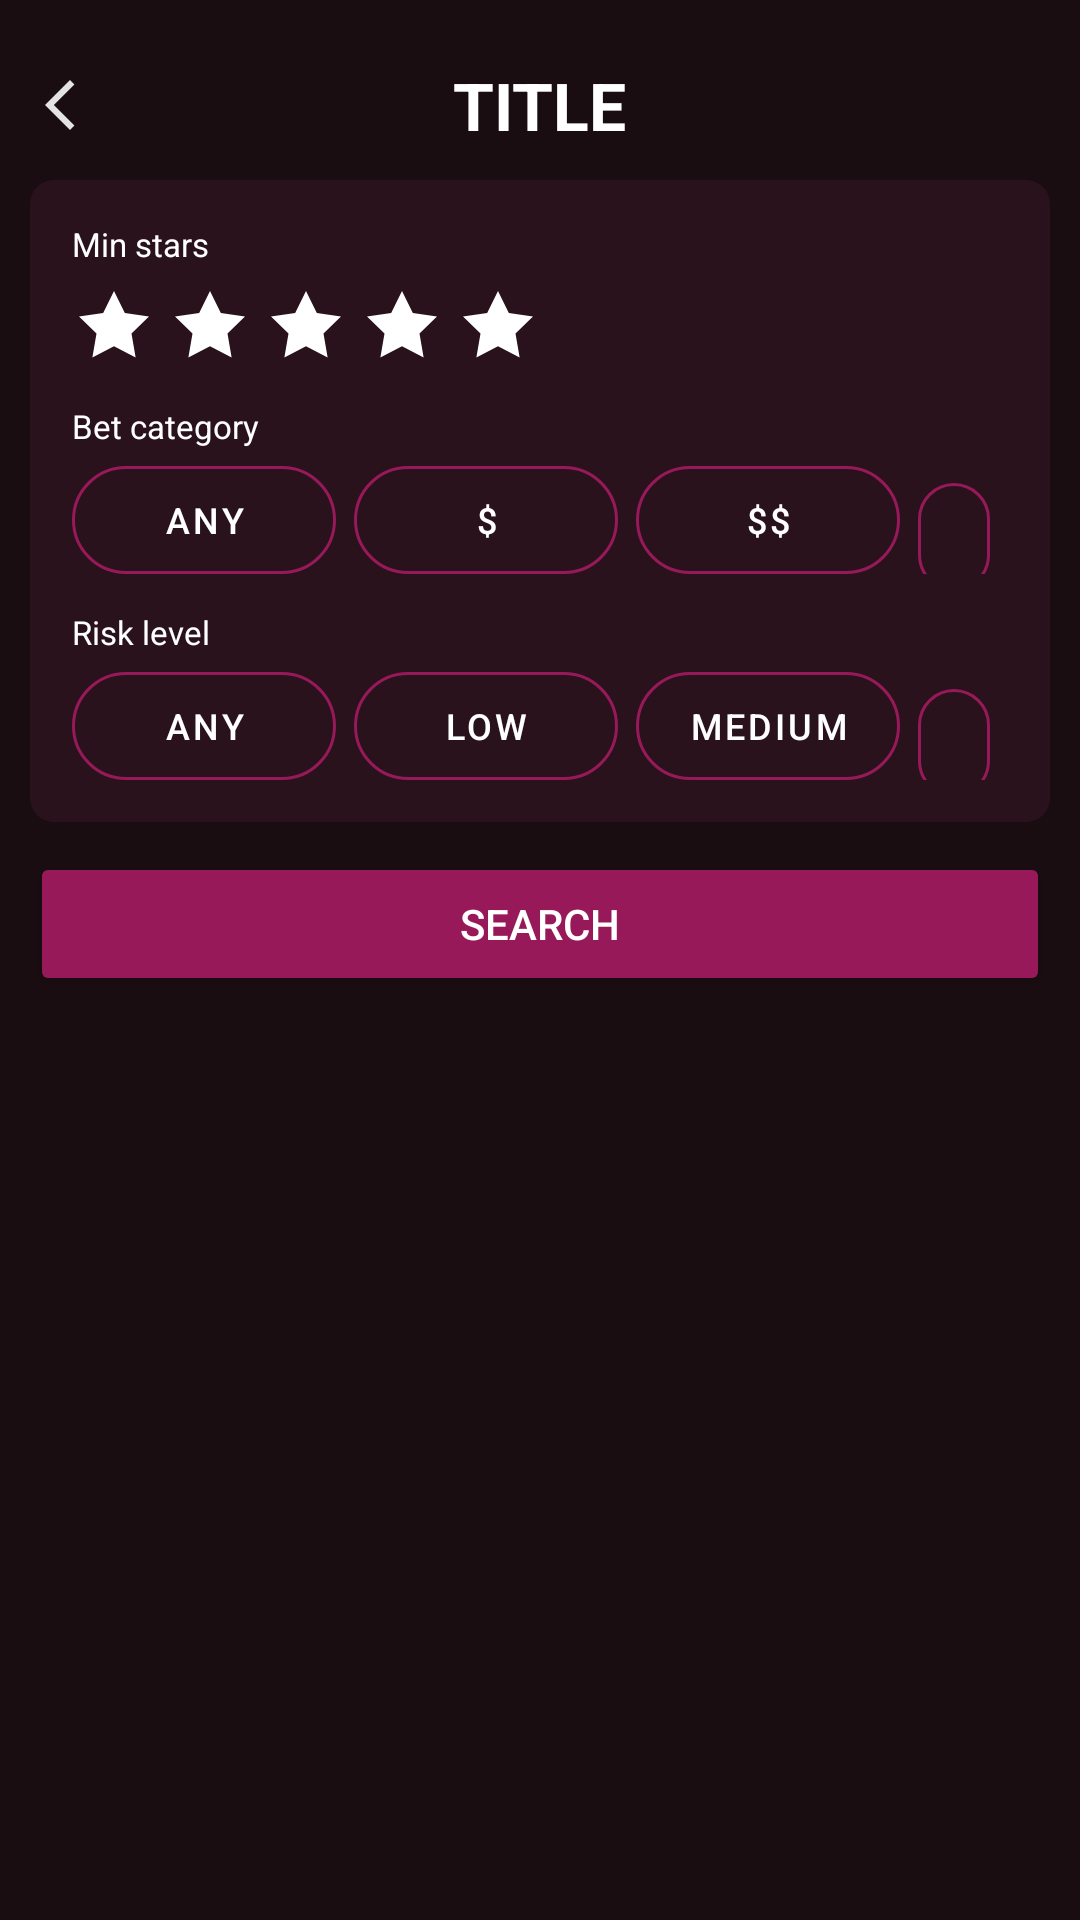

Write the Android layout XML for this screen, with the resource values it uses.
<!-- AndroidManifest.xml: application theme Theme.BettingApp -->
<!-- res/layout/activity_search.xml -->
<?xml version="1.0" encoding="utf-8"?>
<LinearLayout
    xmlns:android="http://schemas.android.com/apk/res/android"
    xmlns:app="http://schemas.android.com/apk/res-auto"
    android:layout_width="match_parent"
    android:layout_height="match_parent"
    android:background="#1A0D12"
    android:orientation="vertical"
    android:paddingStart="10dp"
    android:paddingEnd="10dp">

    <include
        android:id="@+id/toolbar"
        layout="@layout/layout_toolbar_simple"
        android:layout_width="match_parent"
        android:layout_height="wrap_content"/>

    
    <LinearLayout
        android:layout_width="match_parent"
        android:layout_height="wrap_content"
        android:orientation="vertical"
        android:background="@drawable/rounded_deposit_box"
        android:padding="14dp"
        android:layout_marginTop="10dp">

        
        <TextView
            android:layout_width="wrap_content"
            android:layout_height="wrap_content"
            android:text="Min stars"
            android:textColor="#ffffff"
            android:textSize="11sp"/>

        <LinearLayout
            android:id="@+id/starsContainer"
            android:layout_width="wrap_content"
            android:layout_height="wrap_content"
            android:orientation="horizontal"
            android:layout_marginTop="6dp"
            android:layout_marginBottom="12dp">

            
            <ImageView android:id="@+id/star1" android:layout_width="28dp" android:layout_height="28dp" android:src="@drawable/icon_star" android:layout_marginEnd="4dp"/>
            <ImageView android:id="@+id/star2" android:layout_width="28dp" android:layout_height="28dp" android:src="@drawable/icon_star" android:layout_marginEnd="4dp"/>
            <ImageView android:id="@+id/star3" android:layout_width="28dp" android:layout_height="28dp" android:src="@drawable/icon_star" android:layout_marginEnd="4dp"/>
            <ImageView android:id="@+id/star4" android:layout_width="28dp" android:layout_height="28dp" android:src="@drawable/icon_star" android:layout_marginEnd="4dp"/>
            <ImageView android:id="@+id/star5" android:layout_width="28dp" android:layout_height="28dp" android:src="@drawable/icon_star"/>

        </LinearLayout>

        
        <TextView
            android:layout_width="wrap_content"
            android:layout_height="wrap_content"
            android:text="Bet category"
            android:textColor="#ffffff"
            android:textSize="11sp"/>

        <LinearLayout
            android:layout_width="wrap_content"
            android:layout_height="wrap_content"
            android:orientation="horizontal"
            android:layout_marginTop="6dp"
            android:layout_marginBottom="12dp"
            >
            <Button android:id="@+id/chipBetAny" style="@style/ChipButton" android:text="Any"/>
            <Button android:id="@+id/chipBet1"   style="@style/ChipButton" android:text="$"/>
            <Button android:id="@+id/chipBet2"   style="@style/ChipButton" android:text="$$"/>
            <Button android:id="@+id/chipBet3"   style="@style/ChipButton" android:text="$$$"/>
        </LinearLayout>

        
        <TextView
            android:layout_width="wrap_content"
            android:layout_height="wrap_content"
            android:text="Risk level"
            android:textColor="#ffffff"
            android:textSize="11sp"/>

        <LinearLayout
            android:layout_width="wrap_content"
            android:layout_height="wrap_content"
            android:orientation="horizontal"
            android:layout_marginTop="6dp"
            >
            <Button android:id="@+id/chipRiskAny"    style="@style/ChipButton" android:text="Any"/>
            <Button android:id="@+id/chipRiskLow"    style="@style/ChipButton" android:text="Low"/>
            <Button android:id="@+id/chipRiskMedium" style="@style/ChipButton" android:text="Medium"/>
            <Button android:id="@+id/chipRiskHigh"   style="@style/ChipButton" android:text="High"/>
        </LinearLayout>

    </LinearLayout>

    
    <Button
        android:id="@+id/btnSearch"
        android:layout_width="match_parent"
        android:layout_height="48dp"
        android:layout_marginTop="10dp"
        android:backgroundTint="#971959"
        android:text="Search"
        android:textColor="@color/white"/>

    
    <TextView
        android:id="@+id/resultsCount"
        android:layout_width="wrap_content"
        android:layout_height="wrap_content"
        android:textColor="@color/white"
        android:textSize="11sp"
        android:layout_marginTop="10dp"
        android:visibility="gone"/>

    
    <androidx.recyclerview.widget.RecyclerView
        android:id="@+id/searchRecyclerView"
        android:layout_width="match_parent"
        android:layout_height="0dp"
        android:layout_weight="1"
        android:layout_marginTop="6dp"
        android:clipToPadding="false"
        android:padding="4dp"
        android:visibility="gone"/>

</LinearLayout>
<!-- res/layout/layout_toolbar_simple.xml (included above) -->
<?xml version="1.0" encoding="utf-8"?>
<androidx.constraintlayout.widget.ConstraintLayout xmlns:android="http://schemas.android.com/apk/res/android"
    xmlns:app="http://schemas.android.com/apk/res-auto"
    xmlns:tools="http://schemas.android.com/tools"
    android:layout_width="match_parent"
    android:layout_height="60dp"
    android:background="#1A0D12"
    android:paddingTop="20dp">

    <ImageButton
        android:id="@+id/btnBack"
        android:layout_width="30dp"
        android:layout_height="30dp"
        android:background="?attr/selectableItemBackgroundBorderless"
        android:contentDescription="@string/back"
        app:layout_constraintBottom_toBottomOf="parent"
        app:layout_constraintStart_toStartOf="parent"
        app:layout_constraintTop_toTopOf="parent"
        app:srcCompat="@drawable/icon_back" />

    <TextView
        android:id="@+id/toolbarTitle"
        android:layout_width="wrap_content"
        android:layout_height="wrap_content"
        android:textColor="@color/white"
        android:textSize="22sp"
        android:textStyle="bold"
        app:layout_constraintBottom_toBottomOf="parent"
        app:layout_constraintEnd_toEndOf="parent"
        app:layout_constraintStart_toStartOf="parent"
        app:layout_constraintTop_toTopOf="parent"
        tools:text="TITLE" />

</androidx.constraintlayout.widget.ConstraintLayout>
<!-- resources referenced by this layout -->
<resources>
  <!-- drawable icon_back (drawable) -->
  <?xml version="1.0" encoding="utf-8"?>
  <vector xmlns:android="http://schemas.android.com/apk/res/android"
      android:width="20dp"
      android:height="20dp"
      android:viewportWidth="960"
      android:viewportHeight="960">
      <path
          android:fillColor="#e3e3e3"
          android:pathData="M400,880L0,480L400,80L471,151L142,480L471,809L400,880Z"/>
  </vector>
  <!-- drawable icon_star (drawable) -->
  <?xml version="1.0" encoding="utf-8"?>
  <vector xmlns:android="http://schemas.android.com/apk/res/android"
      android:width="24dp"
      android:height="24dp"
      android:viewportWidth="24"
      android:viewportHeight="24">
  
      <path
          android:fillColor="#FFFFFFFF"
          android:pathData="M12,2L15.09,8.26L22,9.27L17,14.14L18.18,21.02L12,17.77L5.82,21.02L7,14.14L2,9.27L8.91,8.26L12,2Z" />
  
  </vector>
  <!-- drawable rounded_deposit_box (drawable) -->
  <?xml version="1.0" encoding="utf-8"?>
  <shape xmlns:android="http://schemas.android.com/apk/res/android"
      android:shape="rectangle">
      <solid android:color="#29121C" />
      <corners android:radius="8dp" />
  </shape>
  <string name="back">Back</string>
  <style name="ChipButton" parent="Widget.MaterialComponents.Button.OutlinedButton">
          <item name="android:layout_width">wrap_content</item>
          <item name="android:layout_height">36dp</item>
          <item name="android:textColor">#FFFFFF</item>
          <item name="android:textSize">12sp</item>
          <item name="android:background">@drawable/chip_background</item>
          <item name="android:paddingStart">14dp</item>
          <item name="android:paddingEnd">14dp</item>
          <item name="android:layout_marginEnd">6dp</item>
          <item name="backgroundTint">@null</item>
          <item name="strokeWidth">0dp</item>
      </style>
  <style name="Theme.BettingApp" parent="Base.Theme.BettingApp" />
  <!-- drawable chip_background (drawable) -->
  <?xml version="1.0" encoding="utf-8"?>
  <selector xmlns:android="http://schemas.android.com/apk/res/android">
      <item android:state_selected="true">
          <shape>
              <solid android:color="#971959"/>
              <corners android:radius="20dp"/>
          </shape>
      </item>
      <item>
          <shape>
              <solid android:color="@android:color/transparent"/>
              <stroke android:width="1dp" android:color="#971959"/>
              <corners android:radius="20dp"/>
          </shape>
      </item>
  </selector>
  <style name="Base.Theme.BettingApp" parent="Theme.Material3.DayNight.NoActionBar">
          
          
      </style>
  <!-- not gathered from this repository: default colours our renderer supplied (Android Studio template values) -->
  <color name="white">#FFFFFFFF</color>
</resources>
